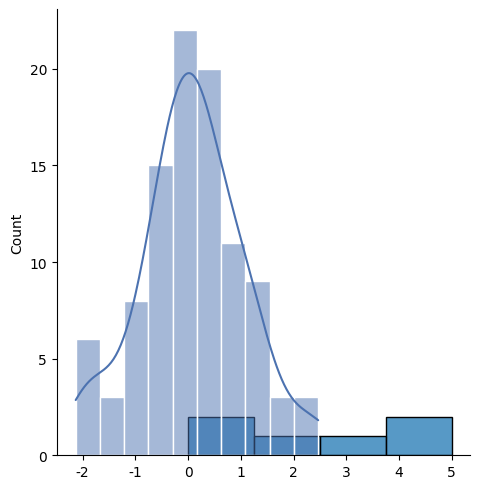
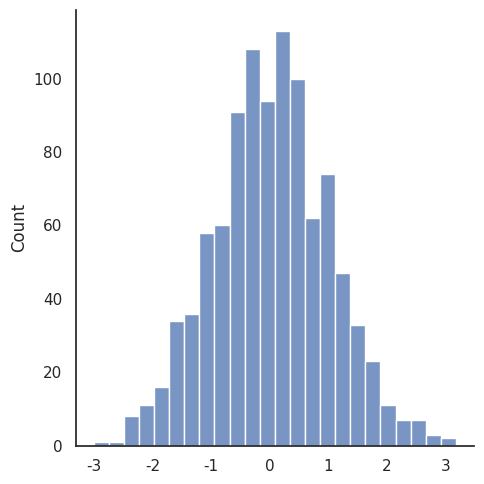
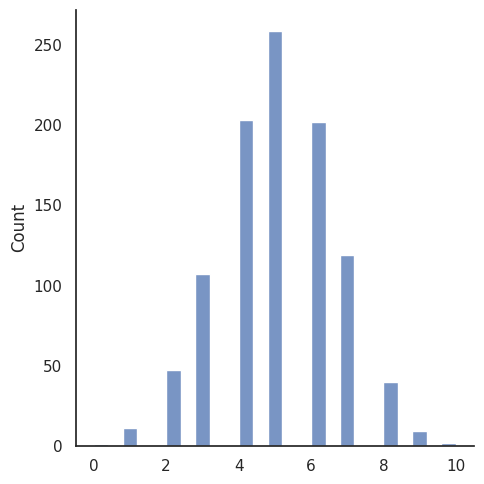
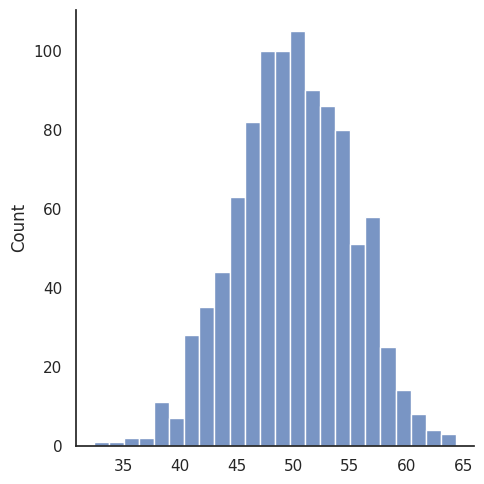
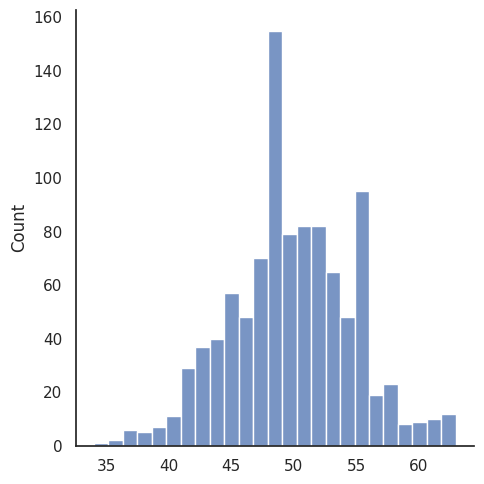

Python code for these plots, in order:
import matplotlib.pyplot as plt
import seaborn as sns

sns.displot([0, 1, 2, 3, 4, 5])

plt.show()

import numpy as np
import seaborn as sns
 
sns.set(style="white")
 
# Generate a random univariate dataset
rs = np.random.RandomState(10)
d = rs.normal(size=100)
 
# Plot a simple histogram and kde
sns.histplot(d, kde=True, color="b")

from numpy import random
import matplotlib.pyplot as plt
import seaborn as sns
#Normal Distribution
sns.displot(random.normal(size=1000))

plt.show()

from numpy import random
import matplotlib.pyplot as plt
import seaborn as sns

sns.displot(random.binomial(n=10, p=0.5, size=1000), kde=False)

plt.show()

from numpy import random
import matplotlib.pyplot as plt
import seaborn as sns

sns.displot(random.normal(loc=50, scale=5, size=1000), label='normal')
sns.displot(random.binomial(n=100, p=0.5, size=1000), label='binomial')

plt.show()